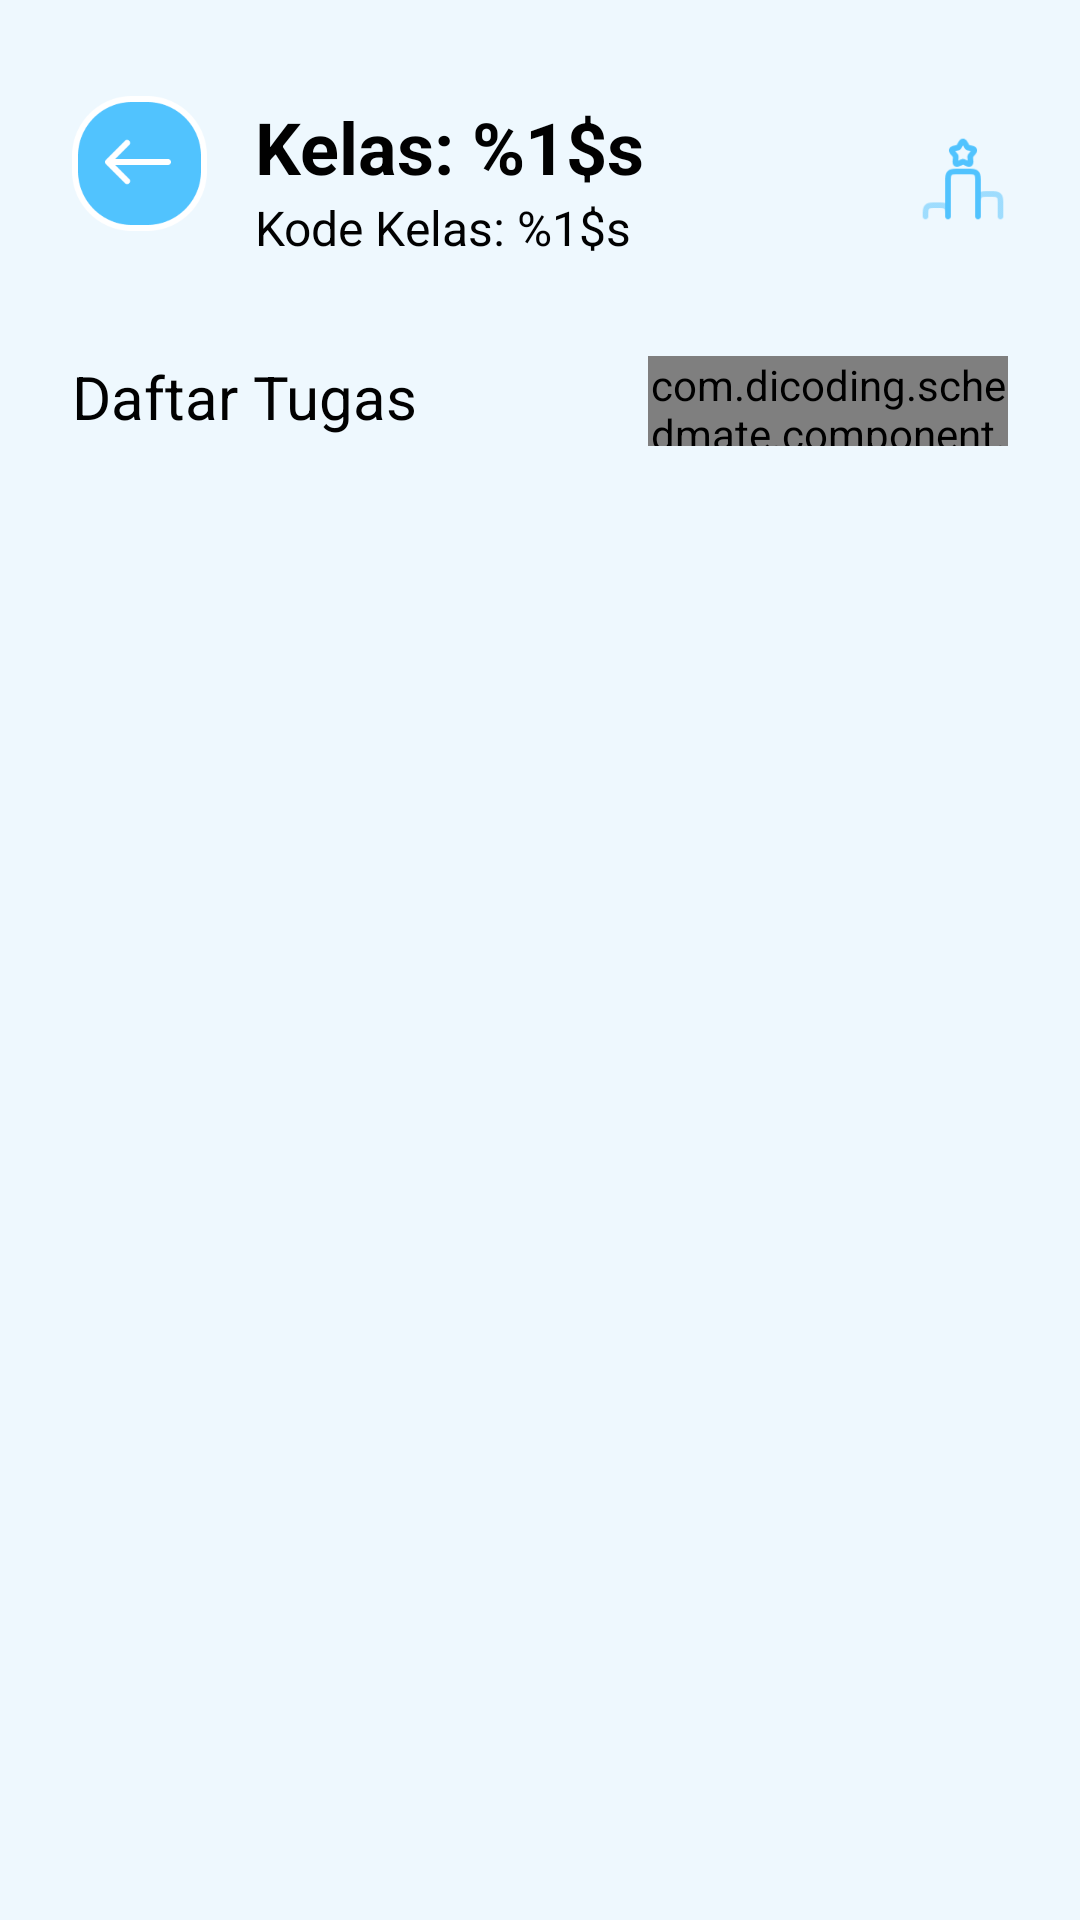

Here is an Android app screen rendered from its layout file. Give the layout XML and the strings, colors and styles it references.
<!-- AndroidManifest.xml: application theme Theme.Schedmate -->
<!-- res/layout/activity_detail_class.xml -->
<?xml version="1.0" encoding="utf-8"?>
<androidx.constraintlayout.widget.ConstraintLayout xmlns:android="http://schemas.android.com/apk/res/android"

    xmlns:app="http://schemas.android.com/apk/res-auto"

    xmlns:tools="http://schemas.android.com/tools"
    android:id="@+id/detail_class"
    android:background="@color/blue_100"
    android:layout_width="match_parent"
    android:layout_height="match_parent"
    tools:context=".ui.detail_class.DetailClassActivity">

    <ImageView
        android:id="@+id/iv_back_button"
        android:layout_width="45dp"
        android:layout_height="45dp"
        android:layout_marginStart="24dp"
        android:layout_marginTop="32dp"
        app:layout_constraintStart_toStartOf="parent"
        app:layout_constraintTop_toTopOf="parent"
        app:srcCompat="@drawable/back_button" />

    <TextView
        android:id="@+id/tv_class_name"
        android:layout_width="wrap_content"
        android:layout_height="wrap_content"
        android:layout_marginStart="16dp"
        android:text="@string/class_name"
        android:textColor="@color/black"
        android:textSize="24sp"
        android:textStyle="bold"
        app:layout_constraintBottom_toBottomOf="parent"
        app:layout_constraintEnd_toStartOf="@+id/iv_rank"
        app:layout_constraintHorizontal_bias="0.0"
        app:layout_constraintStart_toEndOf="@+id/iv_back_button"
        app:layout_constraintTop_toTopOf="@+id/iv_back_button"
        app:layout_constraintVertical_bias="0.001" />

    <TextView
        android:id="@+id/tv_class_code"
        android:layout_width="wrap_content"
        android:layout_height="wrap_content"
        android:text="@string/class_code"
        android:textColor="@color/black"
        android:textSize="16sp"
        app:layout_constraintEnd_toEndOf="parent"
        app:layout_constraintHorizontal_bias="0.0"
        app:layout_constraintStart_toStartOf="@+id/tv_class_name"
        app:layout_constraintTop_toBottomOf="@+id/tv_class_name" />

    <TextView
        android:id="@+id/tv_daftar_tugas"
        android:layout_width="wrap_content"
        android:layout_height="wrap_content"
        android:layout_marginTop="32dp"
        android:text="Daftar Tugas"
        android:textColor="@color/black"
        android:textSize="20sp"
        app:layout_constraintStart_toStartOf="@+id/iv_back_button"
        app:layout_constraintTop_toBottomOf="@+id/tv_class_code" />

    <com.dicoding.schedmate.component.AppButton
        android:id="@+id/btn_create_new_task"
        android:layout_width="120dp"
        android:layout_height="30dp"
        android:layout_marginEnd="24dp"
        android:text="Tambah Tugas Baru"
        android:textAllCaps="false"
        app:customFontSize="4sp"
        app:layout_constraintBottom_toBottomOf="@+id/tv_daftar_tugas"
        app:layout_constraintEnd_toEndOf="parent"
        app:layout_constraintHorizontal_bias="1.0"
        app:layout_constraintStart_toEndOf="@+id/tv_daftar_tugas"
        app:layout_constraintTop_toTopOf="@+id/tv_daftar_tugas"
        app:layout_constraintVertical_bias="0.0" />

    <androidx.recyclerview.widget.RecyclerView
        android:id="@+id/rv_task_list"
        android:layout_width="match_parent"
        android:layout_height="0dp"
        android:layout_marginTop="21dp"
        android:paddingHorizontal="24dp"
        app:layout_constraintBottom_toBottomOf="parent"
        app:layout_constraintEnd_toEndOf="parent"
        app:layout_constraintStart_toStartOf="parent"
        app:layout_constraintTop_toBottomOf="@+id/tv_daftar_tugas" />

    <ImageView
        android:id="@+id/iv_not_found"
        android:layout_width="200dp"
        android:layout_height="200dp"
        android:visibility="invisible"
        app:layout_constraintBottom_toBottomOf="parent"
        app:layout_constraintEnd_toEndOf="parent"
        app:layout_constraintStart_toStartOf="parent"
        app:layout_constraintTop_toTopOf="parent"
        app:srcCompat="@drawable/data_not_found" />

    <TextView
        android:id="@+id/tv_not_found"
        android:layout_width="wrap_content"
        android:layout_height="wrap_content"
        android:layout_marginTop="10dp"
        android:visibility="invisible"
        android:textColor="@color/black"
        android:textStyle="bold"
        android:text="404: Data not found"
        app:layout_constraintEnd_toEndOf="parent"
        app:layout_constraintStart_toStartOf="parent"
        app:layout_constraintTop_toBottomOf="@+id/iv_not_found" />

    <ProgressBar
        android:id="@+id/progressBar2"
        style="?android:attr/progressBarStyle"
        android:layout_width="wrap_content"
        android:layout_height="wrap_content"
        android:visibility="invisible"
        app:layout_constraintBottom_toBottomOf="parent"
        app:layout_constraintEnd_toEndOf="parent"
        app:layout_constraintStart_toStartOf="parent"
        app:layout_constraintTop_toTopOf="parent" />

    <ImageView
        android:id="@+id/iv_rank"
        android:layout_width="30dp"
        android:layout_height="30dp"
        android:layout_marginEnd="24dp"
        app:layout_constraintBottom_toBottomOf="@+id/tv_class_code"
        app:layout_constraintEnd_toEndOf="parent"
        app:layout_constraintTop_toTopOf="@+id/tv_class_name"
        app:srcCompat="@drawable/rank" />

</androidx.constraintlayout.widget.ConstraintLayout>
<!-- resources referenced by this layout -->
<resources>
  <color name="black">#FF010101</color>
  <color name="blue_100">#EEF8FE</color>
  <!-- drawable back_button: png bitmap (drawable, 4147 bytes) -->
  <!-- drawable data_not_found: png bitmap (drawable, 163783 bytes) -->
  <!-- drawable rank: png bitmap (drawable, 1757 bytes) -->
  <string name="class_code">Kode Kelas: %1$s</string>
  <string name="class_name">Kelas: %1$s</string>
  <style name="Theme.Schedmate" parent="Theme.MaterialComponents.DayNight.DarkActionBar">
          
          <item name="colorPrimary">@color/blue_2</item>
          <item name="colorPrimaryVariant">@color/blue_2</item>
          <item name="colorOnPrimary">@color/white</item>
          
          <item name="colorSecondary">@color/teal_200</item>
          <item name="colorSecondaryVariant">@color/teal_700</item>
          <item name="colorOnSecondary">@color/black</item>
          
          <item name="android:statusBarColor">?attr/colorPrimaryVariant</item>
          
      </style>
  <color name="blue_2">#FF51C3FE</color>
  <color name="white">#FFFFFFFF</color>
  <color name="teal_200">#FF03DAC5</color>
  <color name="teal_700">#FF018786</color>
</resources>
